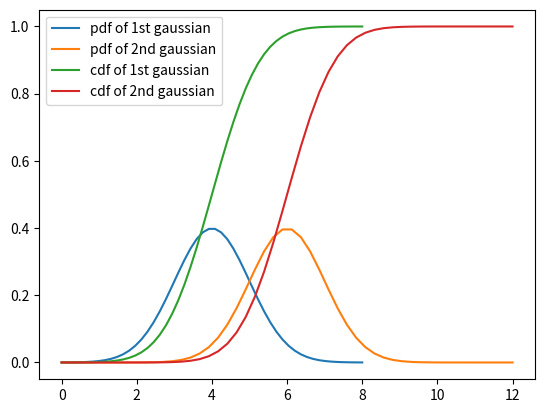

Python code for this plot:
from scipy.stats import norm
from numpy import random as rnd
import matplotlib.pyplot as plt
import numpy as np

u_0 = 4
u_1 = 6
square_s = 1
pi_0, pi_1 = 1 / 2, 1 / 2
# g_0 = rnd.normal(u_0, square_s)
# g_1 = rnd.normal(u_1, square_s)
g_00 = norm.cdf(x = square_s, loc = u_0)
g_01 = norm.cdf(x = square_s, loc = u_1)


def q_5_b_i():
    x0 = np.linspace(0, 2 * u_0)
    x1 = np.linspace(0, 2 * u_1)
    # plot pdf
    line1, = plt.plot(x0, norm.pdf(x0, u_0, square_s))
    label1 = 'pdf of 1st gaussian'
    line2, = plt.plot(x1, norm.pdf(x1, u_1))
    label2 = 'pdf of 2nd gaussian'
    # plot cdf
    line3, = plt.plot(x0, norm.cdf(x0, u_0, square_s))
    label3 = 'cdf of 1st gaussian'
    line4, = plt.plot(x1, norm.cdf(x1, u_1))
    label4 = 'cdf of 2nd gaussian'
    plt.legend((line1, line2, line3, line4), (label1, label2, label3, label4))
    plt.show()


q_5_b_i()
